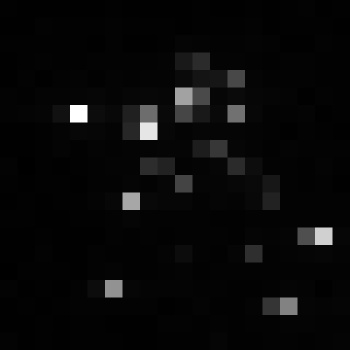

The file beside this chart, header and first rows:
, xmin, ymin, lat, lon, area, perimeter, max_nanowatts, min_nanowatts, moonlight_illumination, clear_sky_confidence, mean_nanowatts
0, 816, 3942, -5.363, -5.363, 1.0, 0.0, 26.93, 0.03278, 11.87, 0.0, 3.681
